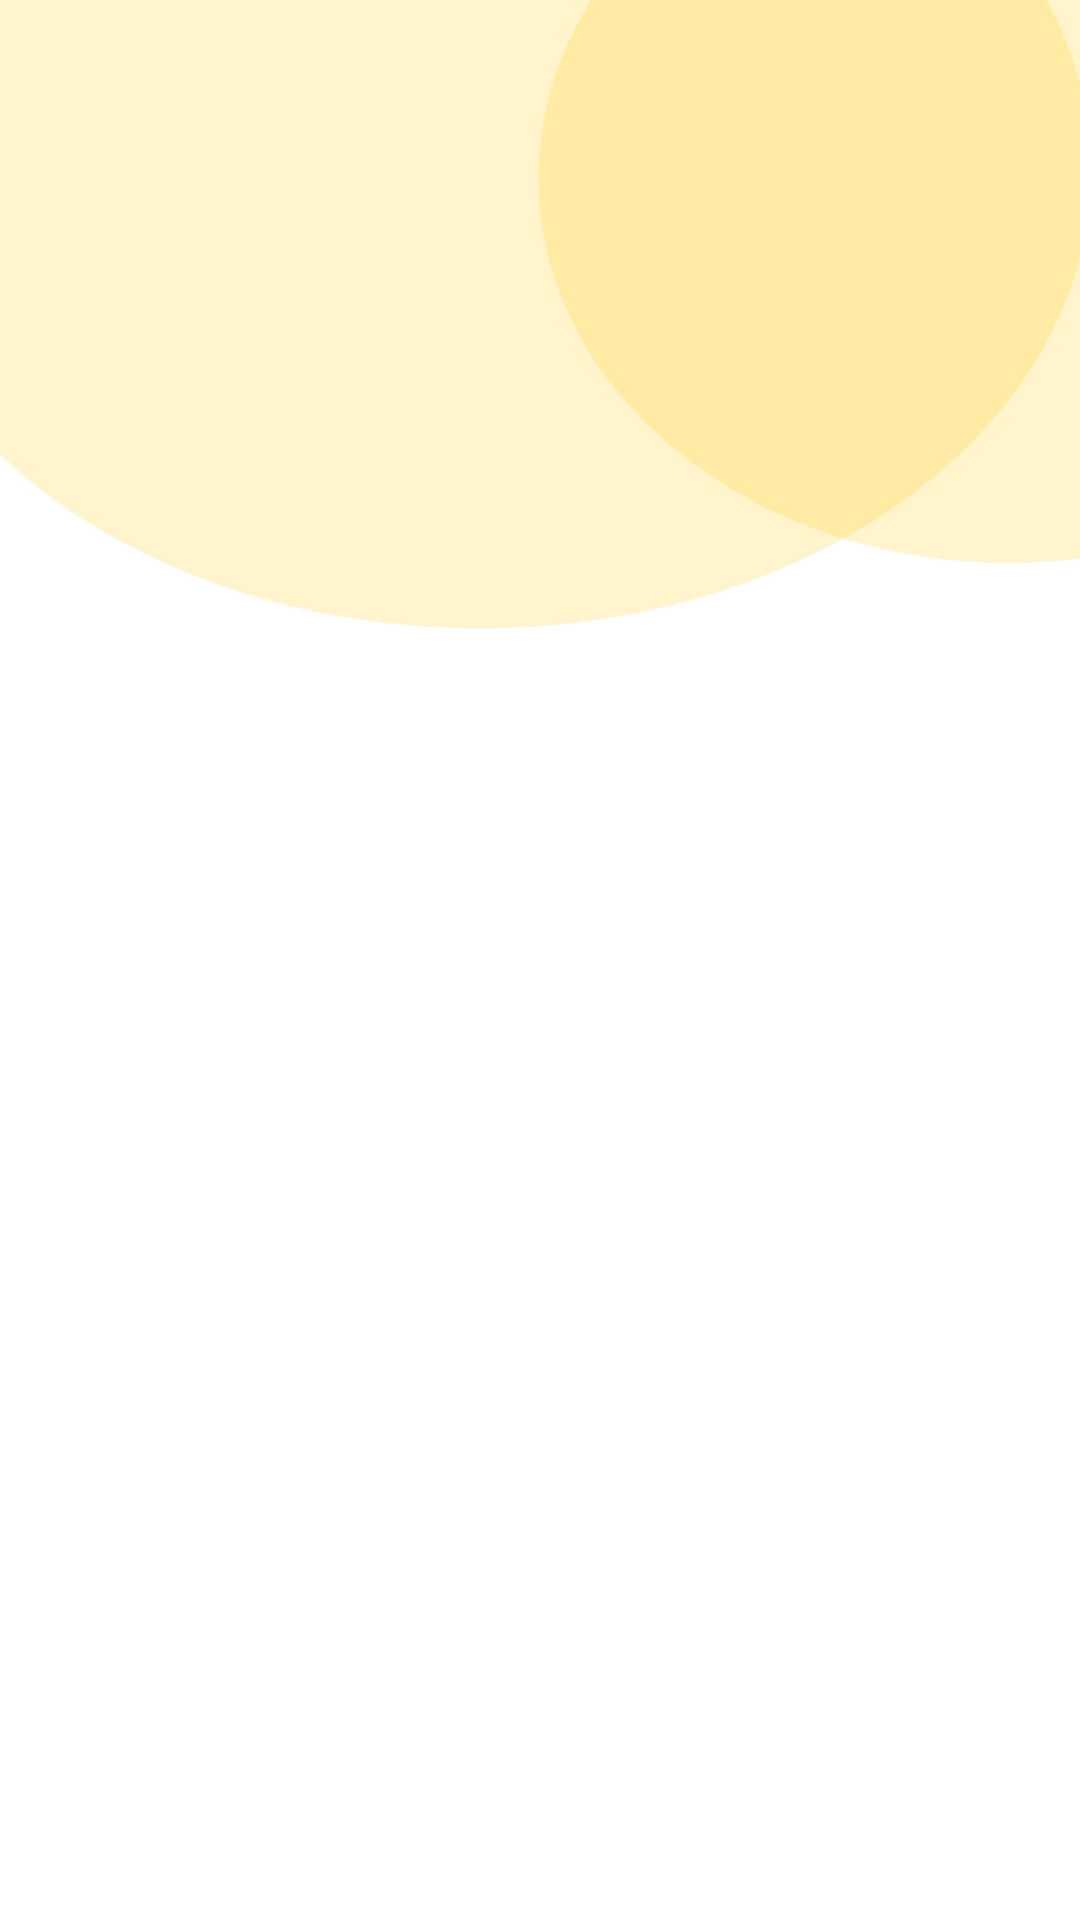

Reconstruct the res/layout file that produces this screen, plus the resources it refers to.
<!-- AndroidManifest.xml: application theme Theme.Assigmentgd1_vuntph53431 -->
<!-- res/layout/activity_main2.xml -->
<?xml version="1.0" encoding="utf-8"?>
<LinearLayout xmlns:android="http://schemas.android.com/apk/res/android"
    xmlns:app="http://schemas.android.com/apk/res-auto"
    xmlns:tools="http://schemas.android.com/tools"
    android:layout_width="match_parent"
    android:layout_height="match_parent"
    tools:context=".LoginScreen.Main"
    android:background="@drawable/desigtoolbar"
    >

    <androidx.drawerlayout.widget.DrawerLayout
        android:id="@+id/drawermenu"
        android:layout_width="match_parent"
        android:layout_height="match_parent">

        <LinearLayout
            android:layout_width="match_parent"
            android:layout_height="match_parent"
            android:orientation="vertical"
            >
            <androidx.appcompat.widget.Toolbar
                android:id="@+id/mytoolbar"
                android:layout_width="match_parent"
                android:layout_height="wrap_content"
                />
            <FrameLayout
                android:id="@+id/myframelayout"
                android:layout_width="match_parent"
                android:layout_height="match_parent"/>
        </LinearLayout>

        <com.google.android.material.navigation.NavigationView
            android:id="@+id/nav"
            android:layout_width="match_parent"
            android:layout_height="match_parent"
            android:layout_gravity="start"
            app:menu="@menu/nav_menu"
            app:headerLayout="@layout/layout_header_nav"
            />

    </androidx.drawerlayout.widget.DrawerLayout>

</LinearLayout>
<!-- res/layout/layout_header_nav.xml (included above) -->
<?xml version="1.0" encoding="utf-8"?>
<LinearLayout xmlns:android="http://schemas.android.com/apk/res/android"
    android:layout_width="match_parent"
    android:layout_height="180dp"
    android:orientation="vertical"
    >

    <ImageView
        android:layout_width="match_parent"
        android:layout_height="match_parent"
        android:src="@drawable/fpt"
        />

</LinearLayout>
<!-- resources referenced by this layout -->
<resources>
  <!-- drawable desigtoolbar: png bitmap (drawable, 37967 bytes) -->
  <!-- drawable fpt: png bitmap (drawable, 21079 bytes) -->
  <style name="Theme.Assigmentgd1_vuntph53431" parent="Base.Theme.Assigmentgd1_vuntph53431" />
  <style name="Base.Theme.Assigmentgd1_vuntph53431" parent="Theme.Material3.DayNight.NoActionBar">
          
          
      </style>
</resources>
